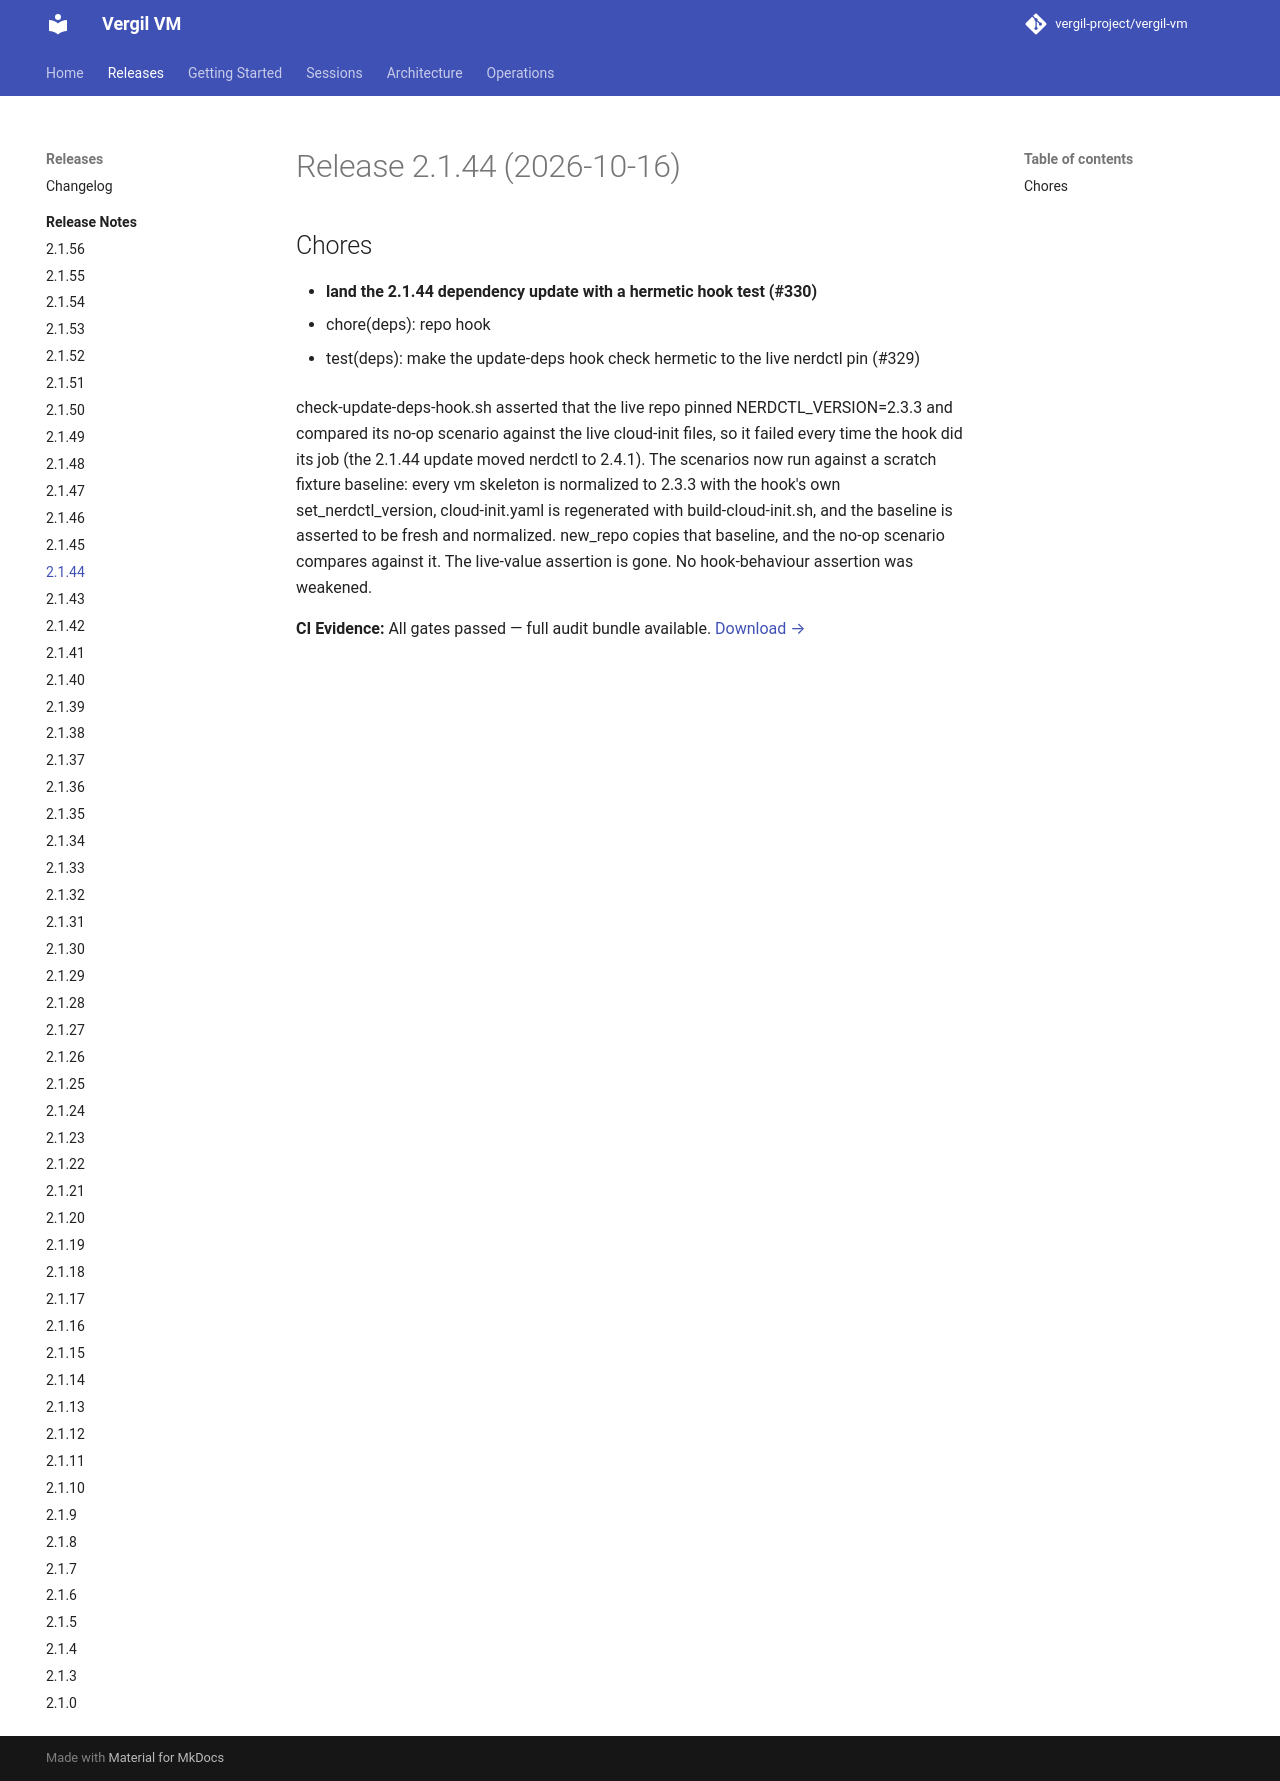

repository: vergil-project/vergil-vm · page: dev/releases/v2.1.44/index.html · generator: mkdocs


# Release 2.1.44 (2026-10-16)

## Chores

- **land the 2.1.44 dependency update with a hermetic hook test (#330)**
* chore(deps): repo hook

* test(deps): make the update-deps hook check hermetic to the live nerdctl pin (#329)

check-update-deps-hook.sh asserted that the live repo pinned NERDCTL_VERSION=2.3.3 and compared its no-op scenario against the live cloud-init files, so it failed every time the hook did its job (the 2.1.44 update moved nerdctl to 2.4.1). The scenarios now run against a scratch fixture baseline: every vm skeleton is normalized to 2.3.3 with the hook's own set_nerdctl_version, cloud-init.yaml is regenerated with build-cloud-init.sh, and the baseline is asserted to be fresh and normalized. new_repo copies that baseline, and the no-op scenario compares against it. The live-value assertion is gone. No hook-behaviour assertion was weakened.
